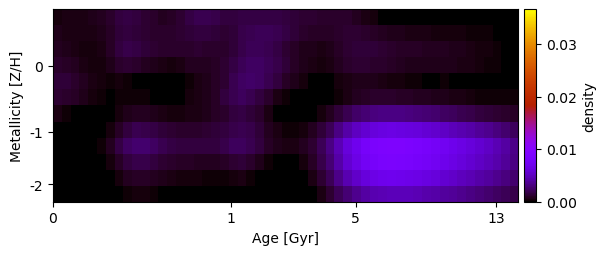

The data file committed next to this chart (first rows):
4.280353855777513719e-04, 4.774424584757125411e-04, 4.826938828605299302e-04, 4.989984991216881620e-04, 5.789184738036191576e-04, 7.241244133529111792e-04, 1.031259659048843792e-03, 1.480650653500965169e-03, 1.622935424733396286e-03, 1.489114532988493984e-03, 1.285284498325879078e-03, 1.016113752306802053e-03, 8.393647419483896577e-04, 8.950029223387210176e-04, 1.212590276137531179e-03, 1.638205546271746154e-03, 1.974343974181851872e-03, 1.950676695117300888e-03, 1.767287083825591631e-03, 1.559953410009921621e-03, 1.549810645610762540e-03, 1.624941488634010613e-03, 1.679811098755338130e-03, 1.705412208784519738e-03
5.990926878152850500e-04, 5.533826964682894483e-04, 4.807048325256789130e-04, 4.442601250449448088e-04, 4.781280142756224325e-04, 6.258421328673290530e-04, 9.075707158672144783e-04, 1.296786444591781868e-03, 1.437552828572837222e-03, 1.413931325542742501e-03, 1.254897941326026502e-03, 1.131599910462019855e-03, 1.095012575480270233e-03, 1.104810437104017601e-03, 1.169145206474843639e-03, 1.326583285279553338e-03, 1.457845234962141688e-03, 1.450712697691065780e-03, 1.307394312238900668e-03, 1.168599838268579751e-03, 1.339686010404972328e-03, 1.746019109115410414e-03, 1.976533233911581880e-03, 2.110541404549276089e-03
7.236821057976922360e-04, 6.035050206573392860e-04, 4.354389892182802205e-04, 3.247010111773275033e-04, 3.215863002840913280e-04, 4.802588663555168490e-04, 8.767503101205074327e-04, 1.455000488970836173e-03, 1.755067017254485296e-03, 1.635617719425283036e-03, 1.410836394112007517e-03, 1.231938172374319809e-03, 1.095303983556743157e-03, 1.034755174214381469e-03, 1.044671804758446568e-03, 1.136075943958929531e-03, 1.177161037074180667e-03, 1.110876196971429626e-03, 1.045134629043770495e-03, 1.142153837794341415e-03, 1.381256713112471394e-03, 1.726382161612165971e-03, 2.002195312949573390e-03, 2.088552838921500007e-03
1.088206886255518174e-03, 9.618153430874073128e-04, 7.524904453802512072e-04, 5.389860295558916757e-04, 3.954272259890685573e-04, 4.097453964282701897e-04, 6.333449551703242229e-04, 1.042364953729961593e-03, 1.239563895432156324e-03, 1.057731480030770031e-03, 8.136867005721010789e-04, 5.934225906322593801e-04, 4.555781962274364208e-04, 4.244020489050778972e-04, 5.237542994783015056e-04, 7.556936452583570439e-04, 8.361345612823559755e-04, 8.012722169209434558e-04, 8.920465115400426012e-04, 1.162271557326381754e-03, 1.573593162873388905e-03, 2.025362336422034063e-03, 2.348489608844744198e-03, 2.376081008403274544e-03
1.377326991164196622e-03, 1.303816406079261756e-03, 1.100101531065569805e-03, 8.382689348967118899e-04, 5.378887484513481367e-04, 3.152476760728678811e-04, 2.567311795724106036e-04, 3.506356526758827607e-04, 2.476768674790995176e-04, 9.991600574174372006e-05, 2.677180816422092019e-05, 2.028692420610742642e-21, 1.725000323693040384e-20, -7.836682257381363462e-21, -4.785650368139272498e-21, 1.638883244227093731e-04, 4.294397420976359928e-04, 6.166965740572929316e-04, 8.685812601040966783e-04, 1.280185330178323141e-03, 1.871734708428082370e-03, 2.299455884377594322e-03, 2.540257235213872009e-03, 2.342871057256311514e-03
1.218671610606291171e-03, 1.131473391554650276e-03, 9.618420656128320867e-04, 6.822076904057393018e-04, 3.967795498476217424e-04, 1.598397507316488559e-04, 9.366048803530042607e-05, 2.445824412839711398e-04, 2.769293931565544359e-04, 2.607794064383312242e-04, 1.651421926357100759e-04, 2.868783738130988020e-05, -1.123095999553125364e-20, 3.955822708294902385e-21, 1.065683601237898926e-04, 3.323590484859606964e-04, 5.324091517644511220e-04, 6.900310749292261478e-04, 9.841408248428911397e-04, 1.445254339112339104e-03, 1.970913245324455981e-03, 2.195256583977296672e-03, 1.999364273287191490e-03, 1.528044050670203597e-03
4.327304601393152533e-04, 2.431296608710000102e-04, 8.416832791639965237e-05, -9.239439405492544832e-21, 5.860639256385395060e-20, 7.648401713620636836e-20, 7.613842057012599662e-07, 3.080468634956539113e-04, 6.814345928436426345e-04, 8.364209758800717842e-04, 8.035844713106872917e-04, 6.848540320810529150e-04, 5.279942550893354514e-04, 4.141265220902414943e-04, 3.873486739412347743e-04, 4.669346490711948614e-04, 5.521138928962742972e-04, 6.731570285078931687e-04, 8.628567258146124666e-04, 1.143488208891375781e-03, 1.464044585008416775e-03, 1.598539126948395755e-03, 1.395380536961602453e-03, 1.037887702977219762e-03
1.352044263732106588e-05, -2.501996004842481535e-20, 4.657958357417904481e-22, 1.473059248333531957e-19, 1.336950201955065989e-19, -2.056385348887192598e-21, 3.000934149977567281e-04, 9.027162199123428066e-04, 1.560676586067653382e-03, 1.869739900904175732e-03, 1.855836941523120349e-03, 1.651725867568871499e-03, 1.381781728100783986e-03, 1.160435822513165459e-03, 1.039010367968921759e-03, 1.047186282810450486e-03, 1.113852452635714094e-03, 1.167106688279290552e-03, 1.291913497506969434e-03, 1.525443722367047497e-03, 1.844862303587495268e-03, 1.923507000120128815e-03, 1.738001452933611492e-03, 1.307989156676062168e-03
2.470563391139054350e-20, 2.153571089153000173e-19, 4.199103596504621719e-20, -2.829456238717137527e-20, -4.235164736271501695e-22, 2.148371495698842590e-04, 7.293099906338091753e-04, 1.594048654620243248e-03, 2.304600666390566391e-03, 2.587405740063604236e-03, 2.579604481198619678e-03, 2.326858055626347503e-03, 1.974420263740797599e-03, 1.674039117992477113e-03, 1.516096591123018353e-03, 1.523762786930473595e-03, 1.540282621318650198e-03, 1.505035906931892270e-03, 1.557825500333217660e-03, 1.783233055110772670e-03, 2.147101577102928597e-03, 2.272530976392725388e-03, 1.941396524926653324e-03, 1.436144649302985819e-03
-1.327485246089426155e-19, -2.052351948687405052e-19, -7.968485671303155719e-20, 4.595524431091091434e-20, 3.204039902331405699e-20, 4.310453799714950138e-05, 3.823976888600270495e-04, 9.836229382540473409e-04, 1.519558131560515583e-03, 1.760498627285289565e-03, 1.744888290314395131e-03, 1.550662338294843488e-03, 1.284616563700426107e-03, 1.052002469263199494e-03, 9.117638617453232164e-04, 8.743017674004323336e-04, 8.439695774160316244e-04, 7.929378033729002828e-04, 8.297124848381448115e-04, 9.691266000270101245e-04, 1.189087016697984271e-03, 1.289979450597260801e-03, 1.010160858362705964e-03, 6.136902943942445111e-04
1.252189746202886851e-19, 7.875149177783673755e-20, -5.804489830975311498e-20, 1.614241196108806347e-21, -7.678901218342859524e-19, 4.119563087264084852e-20, 6.684243572285457444e-05, 3.999799753654532399e-04, 7.324460171215071069e-04, 9.222627499425753526e-04, 9.320988584073064106e-04, 7.775486437428872060e-04, 5.895324138663019398e-04, 4.398246929799988600e-04, 3.327698755694801576e-04, 3.268621867351668010e-04, 3.107184988059168477e-04, 2.630987357211845711e-04, 2.417190873897959690e-04, 2.815359620412456786e-04, 4.009021882210374614e-04, 4.478360834140149120e-04, 2.826666976764892199e-04, 8.767793390816813282e-05
4.191198844281618896e-20, 7.146857299200812472e-20, -4.391423160850814804e-20, -1.727279494978594178e-20, 2.132003662130021272e-19, -8.803774427491516164e-20, 1.216080415264786098e-19, -3.726658647319041512e-20, 1.578347031655030178e-04, 3.367548422005379148e-04, 3.438047115948626416e-04, 2.378594440692406221e-04, 1.098493439531047654e-04, 9.576125651761253578e-07, 8.283232716549686543e-21, -8.682029075828746422e-21, 1.621958278804231388e-05, 8.526671851858502293e-06, -1.030984559139003279e-20, 3.183261750046904482e-06, 9.774900168104298868e-05, 1.195079791948540723e-04, 3.788963523001719037e-05, 1.789473477877680678e-19
